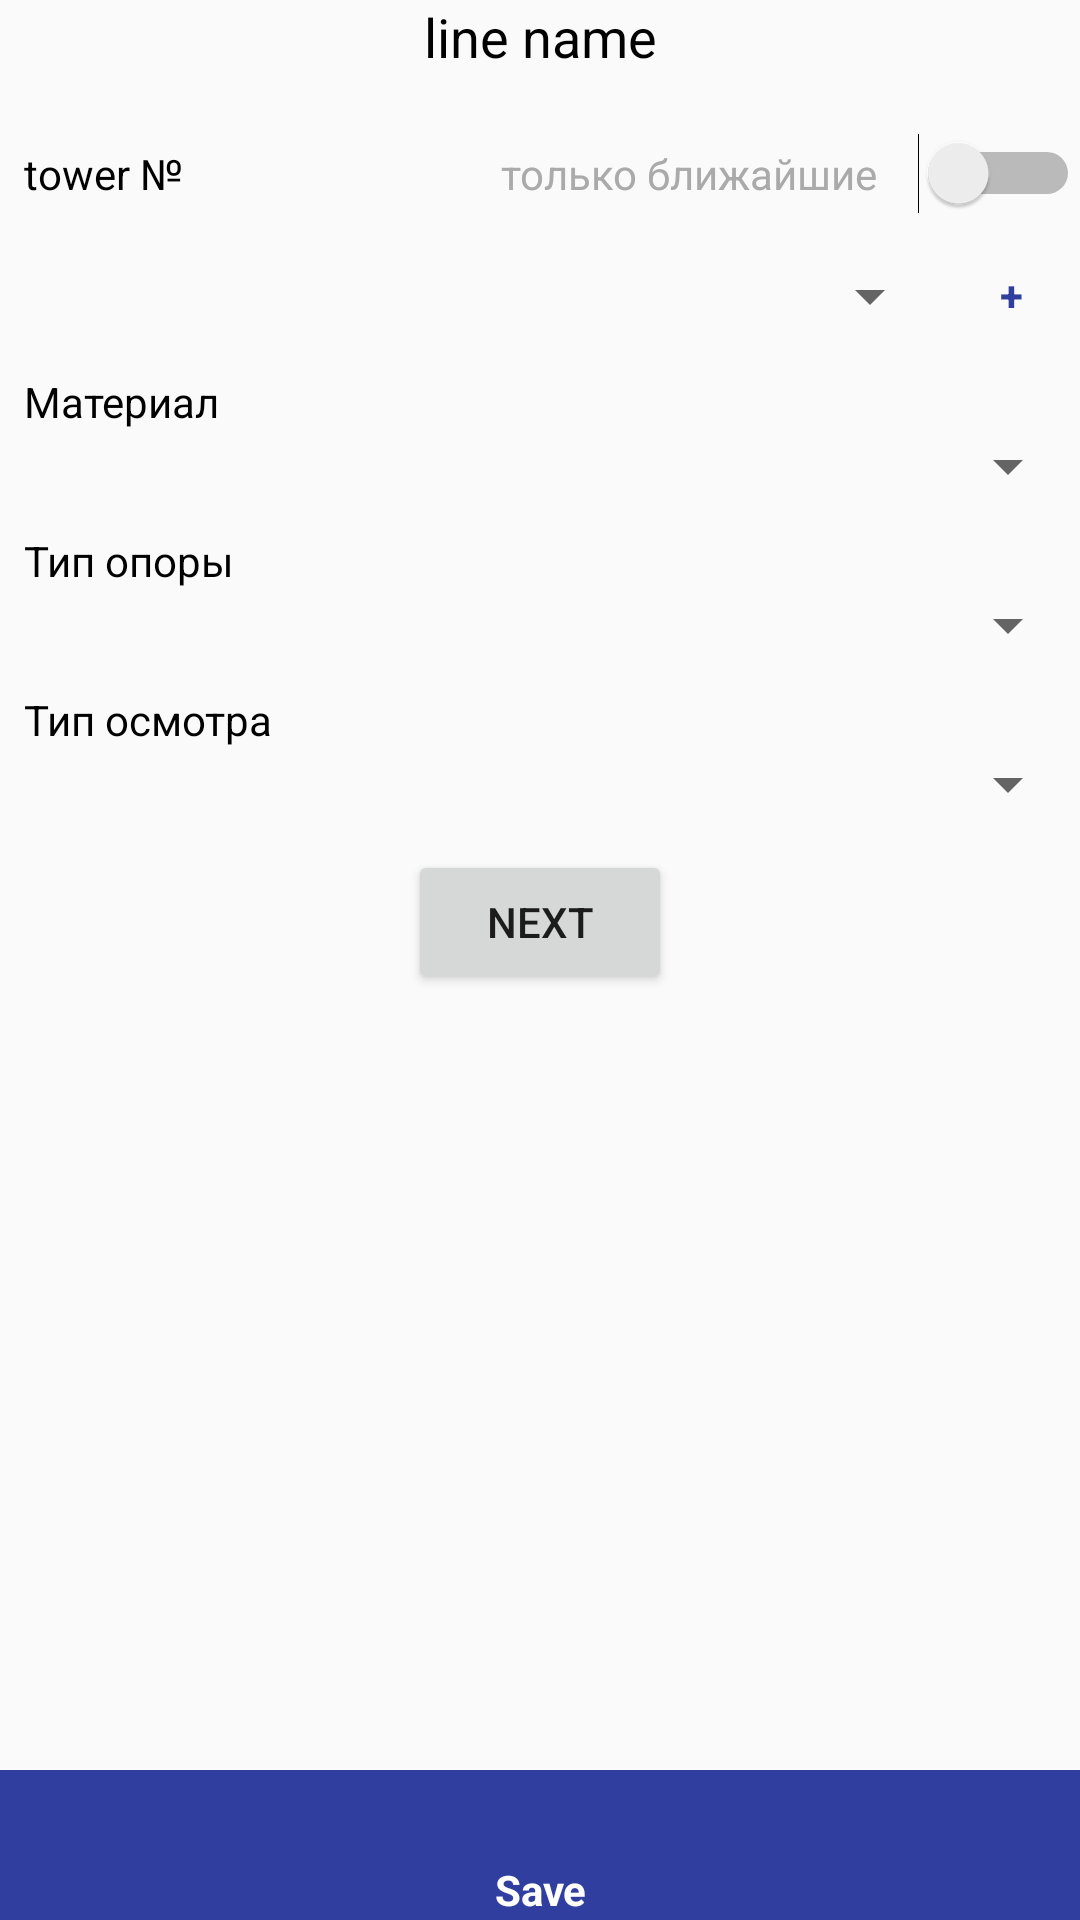

Write the Android layout XML for this screen, with the resource values it uses.
<!-- AndroidManifest.xml: application theme AppTheme -->
<!-- res/layout/activity_inspect_tower.xml -->
<?xml version="1.0" encoding="utf-8"?>
<LinearLayout xmlns:android="http://schemas.android.com/apk/res/android"
    xmlns:app="http://schemas.android.com/apk/res-auto"
    xmlns:tools="http://schemas.android.com/tools"
    android:layout_width="match_parent"
    android:layout_height="match_parent"
    android:orientation="vertical"
    tools:context=".activities.InspectTower">

    <TextView
        android:id="@+id/inspection_tower_name"
        android:layout_width="match_parent"
        android:layout_height="wrap_content"
        android:gravity="center"
        android:text="line name"
        android:textColor="@android:color/black"
        android:textSize="18sp" />


    <android.support.constraint.ConstraintLayout
        android:layout_width="match_parent"
        android:layout_height="70dp"
        android:layout_marginTop="20dp">

        <TextView
            android:id="@+id/tower_number_text"
            android:layout_width="74dp"
            android:layout_height="27dp"

            android:layout_marginLeft="8dp"
            android:gravity="center_vertical"

            android:text="@string/tower_number"
            android:textColor="@android:color/black"
            app:layout_constraintStart_toStartOf="parent"
            app:layout_constraintTop_toTopOf="parent" />

        <Switch
            android:id="@+id/switch_gps"
            android:layout_width="wrap_content"
            android:layout_height="wrap_content"


            android:text="только ближайшие    "
            android:textColor="@android:color/darker_gray"
            app:layout_constraintEnd_toEndOf="parent"
            app:layout_constraintTop_toTopOf="parent" />

        <Spinner
            android:id="@+id/towers_spinner"
            android:layout_width="0dp"
            android:layout_height="31dp"
            android:layout_marginEnd="8dp"

            android:layout_marginRight="8dp"
            app:layout_constraintBottom_toBottomOf="parent"
            app:layout_constraintEnd_toStartOf="@+id/txtclose"
            app:layout_constraintStart_toStartOf="parent" />

        <TextView
            android:id="@+id/txtclose"
            android:layout_width="30dp"
            android:layout_height="30dp"
            android:layout_gravity="end"

            android:layout_marginBottom="1dp"
            android:layout_marginEnd="8dp"
            android:layout_marginRight="8dp"
            android:background="@drawable/circlebackground"
            android:gravity="center"
            android:text="+"
            android:textColor="@color/colorPrimaryDark"
            android:textStyle="bold"
            app:layout_constraintBottom_toBottomOf="parent"
            app:layout_constraintEnd_toEndOf="parent" />
    </android.support.constraint.ConstraintLayout>


    <TextView
        android:id="@+id/textView5"
        android:layout_width="match_parent"
        android:layout_height="wrap_content"
        android:layout_marginLeft="8dp"
        android:layout_marginTop="10dp"
        android:text="Материал"
        android:textColor="@android:color/black" />

    <Spinner
        android:id="@+id/materials_spinner"
        android:layout_width="match_parent"
        android:layout_height="wrap_content" />

    <TextView
        android:id="@+id/textView6"
        android:layout_width="match_parent"
        android:layout_height="wrap_content"
        android:layout_marginLeft="8dp"
        android:layout_marginTop="10dp"
        android:text="Тип опоры"
        android:textColor="@android:color/black" />

    <Spinner
        android:id="@+id/tower_type_spinner"
        android:layout_width="match_parent"
        android:layout_height="wrap_content" />

    <TextView
        android:id="@+id/textView7"
        android:layout_width="match_parent"
        android:layout_height="wrap_content"
        android:layout_marginLeft="8dp"
        android:layout_marginTop="10dp"
        android:text="Тип осмотра"
        android:textColor="@android:color/black" />

    <Spinner
        android:id="@+id/inspection_type_spinner"
        android:layout_width="match_parent"
        android:layout_height="wrap_content" />

    <Button
        android:id="@+id/button2"
        android:layout_width="wrap_content"
        android:layout_height="wrap_content"
        android:layout_gravity="center_horizontal"
        android:layout_marginTop="10dp"
        android:onClick="onNextBtnPress"
        android:text="@string/next" />

    <RelativeLayout
        android:layout_width="match_parent"
        android:layout_height="wrap_content">

        <LinearLayout
            android:layout_width="match_parent"
            android:layout_height="50dp"
            android:layout_alignParentBottom="true"
            android:background="@color/colorPrimaryDark"
            android:gravity="center"
            android:orientation="horizontal">


            <LinearLayout
                android:id="@+id/linLayout"
                android:layout_width="80dp"
                android:layout_height="wrap_content"
                android:onClick="onSaveBtnPress"
                android:orientation="vertical">

                <ImageButton
                    android:id="@+id/inpsect_tower_save_btn"
                    android:layout_width="30dp"
                    android:layout_height="30dp"
                    android:layout_gravity="center"
                    android:background="@null"
                    android:onClick="onSaveBtnPress" />

                <TextView
                    android:id="@+id/textView2"
                    android:layout_width="80dp"
                    android:layout_height="wrap_content"
                    android:gravity="center"
                    android:text="@string/save"
                    android:textColor="#FFFFFF"
                    android:textStyle="bold" />

            </LinearLayout>
        </LinearLayout>
    </RelativeLayout>
</LinearLayout>
<!-- resources referenced by this layout -->
<resources>
  <color name="colorPrimaryDark">#303f9f</color>
  <string name="next">Next</string>
  <string name="save">Save</string>
  <string name="tower_number">tower №</string>
  <style name="AppTheme" parent="Base.Theme.AppCompat.Light.DarkActionBar">
          
          <item name="colorPrimary">@color/colorPrimary</item>
          <item name="colorPrimaryDark">@color/colorPrimaryDark</item>
          <item name="colorAccent">@color/colorAccent</item>
      </style>
  <color name="colorPrimary">#3F51B5</color>
  <color name="colorAccent">#FF4081</color>
</resources>
